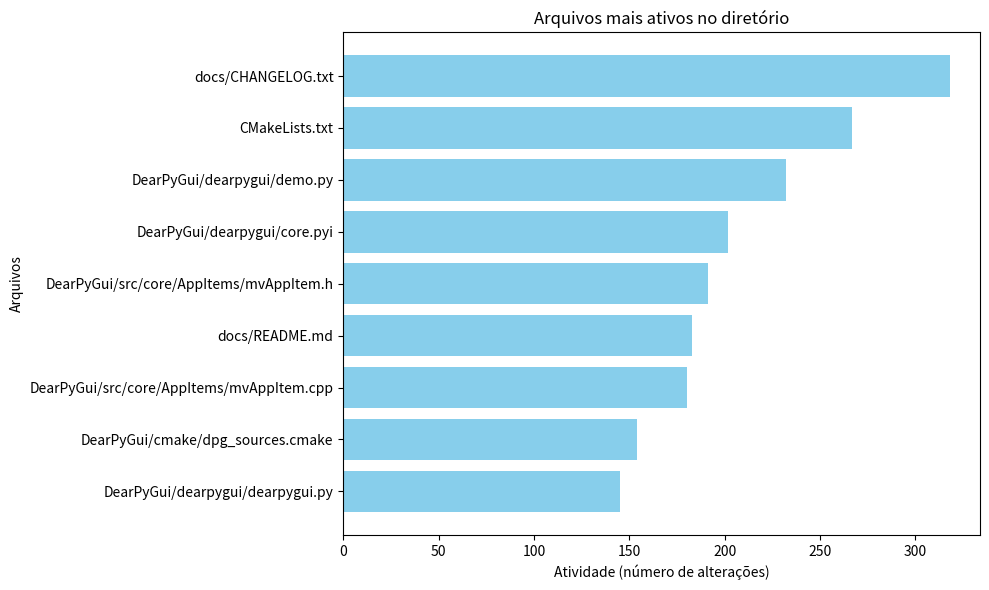

The matplotlib source for this figure:
import matplotlib.pyplot as plt

# Lista de nomes de arquivos
file_names = [
    "docs/CHANGELOG.txt",
    "CMakeLists.txt",
    "DearPyGui/dearpygui/demo.py",
    "DearPyGui/dearpygui/core.pyi",
    "DearPyGui/src/core/AppItems/mvAppItem.h",
    "docs/README.md",
    "DearPyGui/src/core/AppItems/mvAppItem.cpp",
    "DearPyGui/cmake/dpg_sources.cmake",
    "DearPyGui/dearpygui/dearpygui.py"
]

# Lista de contagens de alterações
file_counts = [
    318,
    267,
    232,
    202,
    191,
    183,
    180,
    154,
    145
]

# Criar o gráfico de barras
plt.figure(figsize=(10, 6))
plt.barh(file_names, file_counts, color='skyblue')
plt.xlabel('Atividade (número de alterações)')
plt.ylabel('Arquivos')
plt.title('Arquivos mais ativos no diretório')
plt.gca().invert_yaxis()  # Inverter o eixo y para mostrar o maior no topo
plt.tight_layout()

# Exibir o gráfico
plt.show()
